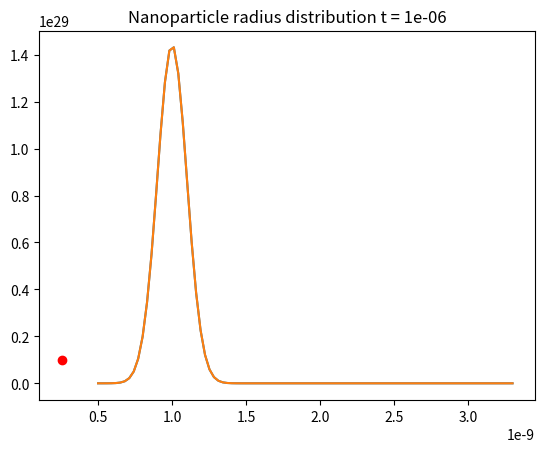

Recreate this plot in Python.
# -*- coding: utf-8 -*-
"""
Created on Thu Feb  2 13:30:13 2023

[redacted]
"""

import numpy as np
import matplotlib.pyplot as plt
import statistics as stats
import sys

# Define the Van Leer flux limiter function
def vanLeerFunc(X):
    #print((X + np.abs(X)) / (1 + X))
    return (X + np.abs(X)) / (1 + X)


# Define required constants
A = 4e3
PMEa = 4.5e4 # J mol^-1
R = 8.314
VmMolar = 1.65e-5 # m^3 mol^-1, molar volume of monomer
rmMolar = (3/4*np.pi) * pow(VmMolar, 1/3) # effective radius of monomer (from the molar volume)
rm = 1.87e-10
Vm = (4/3)*np.pi*pow(rm,3)
D = 1e-12
NA = 6.022e23
Vtot = 0.0252e-3
MInf = 1e-2 #mol m^-3 #
u = 0.42 # coagulation parameter
gamma = 0.2 #0.4 # J m^-2
kB = 1.38e-23
k = 1e12 # J mol^-1 m^-1 distribution exponent constant
kr = 1.6e-9
Damkohler = 2e3 # 1e-3 # can change up to 2000
density = 5.8e3 # kg m^-3
MW = 0.096 # kg mol^-1
Q = (4*np.pi*density) / (3 * MW * Vtot * MInf)

# Define time bins
tmax = 0.5e-3 # 3600
tdiff = 1e-6 #1e-3
timeArray = np.linspace(tdiff, tmax, int(tmax/tdiff))
timeCount = 0


# Define radius bins
rdiff =  3e-11 #0.3 Angstroms
rmax = 3.3e-9 # 8.1e-9
rmin = 5e-10
rBins = np.linspace(rmin,rmax,int((rmax-rmin+rdiff)/rdiff))

# Define temp variable & heating rate
Temp = 503 #Temp = 453
Tf = 567
HR = 0.025 # K s^-1 (1.5 K min^-1)

# Define precursor population variable & array
Ppop = 1e24 # change
PPopArray = [Ppop]

# Define supersaturation population variable & array
SS = 5e2
SSArray = [SS]

# Define nuclei arrays
NArraysArray = [[]]
NConc = 60e-6 # moles of nanocrystals initially
NNum = NConc * NA # number of nanocrystals initially
print("NNum = " + str(NNum))
# Create an initial distribution of nanoparticles (to analyse growth stage)
sum = 0
for r in rBins:
    g = NNum * (1 / (1e-10 * np.sqrt((2*np.pi)))) * np.exp(-0.5*(np.power((r - 1e-9)/(1e-10), 2))) # distribution with mean radius 1*10^-9 standard deviation of 10%
    sum+=g*rdiff # check probabilities sum to NNum (approx)
    #print(g)
    NArraysArray[0].append(g) # g going to 0 for all r
print("sum " + str(sum))
#print(NArraysArray[0])
# Define avg array
#NArraysArray = [[0] * len(rBins)]
NArrayAvgR = [stats.fmean(NArraysArray[0])]
    
#print("initial N array " + str(NArraysArray[0]))


# Main loop steps forward in time
for time in timeArray: #start at timestep tdiff not 0
    timeCount +=1 # Keep track of number of time iterations
    #print(timeCount)
    print("temp " +str(Temp))
    
    # Calculate critical radius (for comparison purposes)
    rCrit = (2*gamma*VmMolar) / (R*Temp*np.log(SS))
    print("rCrit " + str(rCrit))
    
    plt.plot(rBins, NArraysArray[0])
    plt.title("Nanoparticle radius distribution t = " + str(time-tdiff))
    plt.plot(rCrit,0.1e29,'ro')
    plt.show()
    
    """
    # Calculate the change to the precursor population and add the result to an array
    Ppop -= A*np.exp(-PMEa/(R*Temp)) * Ppop * tdiff
    PPopArray.append(Ppop)
    """

    
    # De-dimensionalised values
    phi = (R * Temp) / (2 * gamma *VmMolar)
    print("phi = " + str(phi))
    """
    psi = phi**2 * D * Vm * MInf
    Damkohler = (D * phi) / kr
    tau = time * psi
    """

    # Add a new empty array to N array to hold newly calculated values.
    NArraysArray.append([])
    # Create empty array for SS integral elements (resets each iteration)
    SSSumsArray = []
    NHalfPosList = []
    NHalfNegList = []
    
    rCount = -1 # Keep track of number of radius iterations
    for r in rBins:
        rCount += 1 # Keep track of number of radius iterations
        
        #beta = r * phi # de-dimensionalised radius
        
        Nprime = NArraysArray[0][rCount] + 0 # 0 for diffusion case
        #print("Nprime " + str(Nprime))
        
        # Set N to 0 for end cases since deltapos/neg need (i+1) or (i-1) values of radius, which don't exist at the boundaries.
        if r == rBins[0] or r == rBins[len(rBins) - 1]:
            NHalfPos = NArraysArray[0][rCount]
            NHalfNeg = NArraysArray[0][rCount]
            NHalfPosList.append(NHalfPos)
            NHalfNegList.append(NHalfNeg)
        else:
            # Calculate deltapos and deltaneg
            deltapos = NArraysArray[0][rCount+1] - NArraysArray[0][rCount]
            deltaneg = NArraysArray[0][rCount] - NArraysArray[0][rCount-1]
            #print("deltapos " + str(deltapos))
            
            # If either delta = 0 one or both of their ratios will diverge, so need a condition to avoid this.
            if deltapos == 0 or deltaneg == 0:
                NHalfPos = NArraysArray[0][rCount]
                NHalfNeg = NArraysArray[0][rCount]
                NHalfPosList.append(NHalfPos)
                NHalfNegList.append(NHalfNeg)
            else:
                # Calculate N at radii sizes (i+1/2) and (i-1/2) using van Leer
                NHalfPos = NArraysArray[0][rCount] + 0.5*vanLeerFunc(deltapos/deltaneg)*deltaneg
                NHalfPosList.append(NHalfPos)
                NHalfNeg = NArraysArray[0][rCount] - 0.5*vanLeerFunc(deltaneg/deltapos)*deltapos
                NHalfNegList.append(NHalfNeg)
                #print("NHalfPos  " + str(NHalfPos))
                
        
        # Calculate the growth rates at radii (i+1/2) and (i-1/2)
        growthRatepos = -(D * VmMolar * SS * (1-np.exp((2*gamma*VmMolar)/((r+0.5*rdiff)*R*Temp)))) / ((r+0.5*rdiff) + (Damkohler/phi)) # Find growth rate for i+1/2, i.e. current radius plus half a step
        growthRateneg = -(D * VmMolar * SS * (1-np.exp((2*gamma*VmMolar)/((r-0.5*rdiff)*R*Temp)))) / ((r-0.5*rdiff) + (Damkohler/phi)) # Find growth rate for i-1/2, i.e. current radius minus half a step
        #print("r " + str(r))
        #print("growthRatepos exponent " + str((2*gamma*VmMolar)/((r+0.5*rdiff)*R*Temp)))
        #print("growthRatepos e " + str(np.exp((2*gamma*VmMolar)/((r+0.5*rdiff)*R*Temp))))
        #print("growthRatepos 1-e " + str(1-np.exp((2*gamma*VmMolar)/((r+0.5*rdiff)*R*Temp))))
        #print("growthRatepos  " + str(growthRatepos))
            
        # Check Courant condition - just prints warning at present
        if (np.abs(growthRatepos) * tdiff/rdiff) > 1 or (np.abs(growthRateneg) * tdiff/rdiff) >1:
            print("Courant condition not satisfied.")
            print("Courant value for growthratepos " + str(np.abs(growthRatepos) * tdiff/rdiff))
            print("Courant value for growthrateneg " + str(np.abs(growthRateneg) * tdiff/rdiff))
            sys.exit()        
        
        # Calculate new N & add to the array
        NNew = Nprime - (tdiff/rdiff) * ((growthRatepos*NHalfPos) - (growthRateneg*NHalfNeg)) # Calculate new N, i.e. N for time (k+1)
        NArraysArray[1].append(NNew)
        #print("Narraysarray second element " + str(NArraysArray[1][1]))
        #print("   ")

        #Calculate element of SS integral for current r & add to array
        SSIntegralElement = pow(r,3) * (NArraysArray[1][rCount] - NArraysArray[0][rCount])
        SSSumsArray.append(SSIntegralElement)

    #plt.plot(rBins, NHalfPosList)
    #plt.title("NHalfPos at t = " + str(time))
    #plt.show()
    #plt.plot(rBins, NHalfNegList)
    #plt.title("NHalfNeg at t = " + str(time))
    #plt.show()
    
    # Add average radius of N to array
    NArrayAvgR.append([stats.fmean(NArraysArray[1])])
    print("Avg N radius = " + str(NArrayAvgR[timeCount]))
    
    # Delete N array for previous timestep (to conserve memory since it is no longer needed)
    #print(NArraysArray)
    del NArraysArray[0]
    #print(NArraysArray)

    """
    # Calculate molar precursor concentration
    PConc = Ppop / (Vtot * NA)
    """
    
    print("sum of ss array = " + str(np.sum(SSSumsArray)))
    # Calculate SS value for this timestep & add to array
    SS += - (Q * np.sum(SSSumsArray)) # Sum all integral element values to approximate the integral, no precursor part for growth (just have an initial pop of monomer)
    SSArray.append(SS)
    print("SS " + str(SS))
    #print("   ")
    #print(NArraysArray[0])
    
    
    # Increase the temperature by the heating rate up to the maximum
    if (Temp < Tf):
        Temp += tdiff*HR

    

timeArrayFull = np.linspace(0, tmax, int((tmax/tdiff) + 1)) # Create new time array to include t = 0

"""
# Plot precusor population against time
plt.plot(timeArrayFull, PPopArray, label="Heating rate = x K/min")
plt.title("Precursor population against time")
plt.show()
"""

plt.plot(rBins, NArraysArray[0])
plt.title("Final nanoparticle size distribution")
plt.show()

# Plot supersaturation against time
plt.semilogx(timeArrayFull, SSArray, label="Heating rate = x K/min")
plt.title("Supersaturation against time")
plt.show()
